Labelled photos from "data", an image-classification folder in memoverflow/msopenhack. The possible labels are: axes, boots, carabiners, crampons, gloves, hardshell jackets, harnesses, helmets, insulated jackets, pulleys, rope, tents.

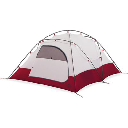
Label: tents

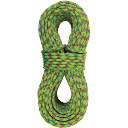
Label: rope

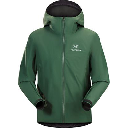
Label: hardshell jackets

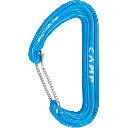
Label: carabiners

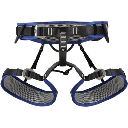
Label: harnesses

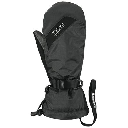
Label: gloves
